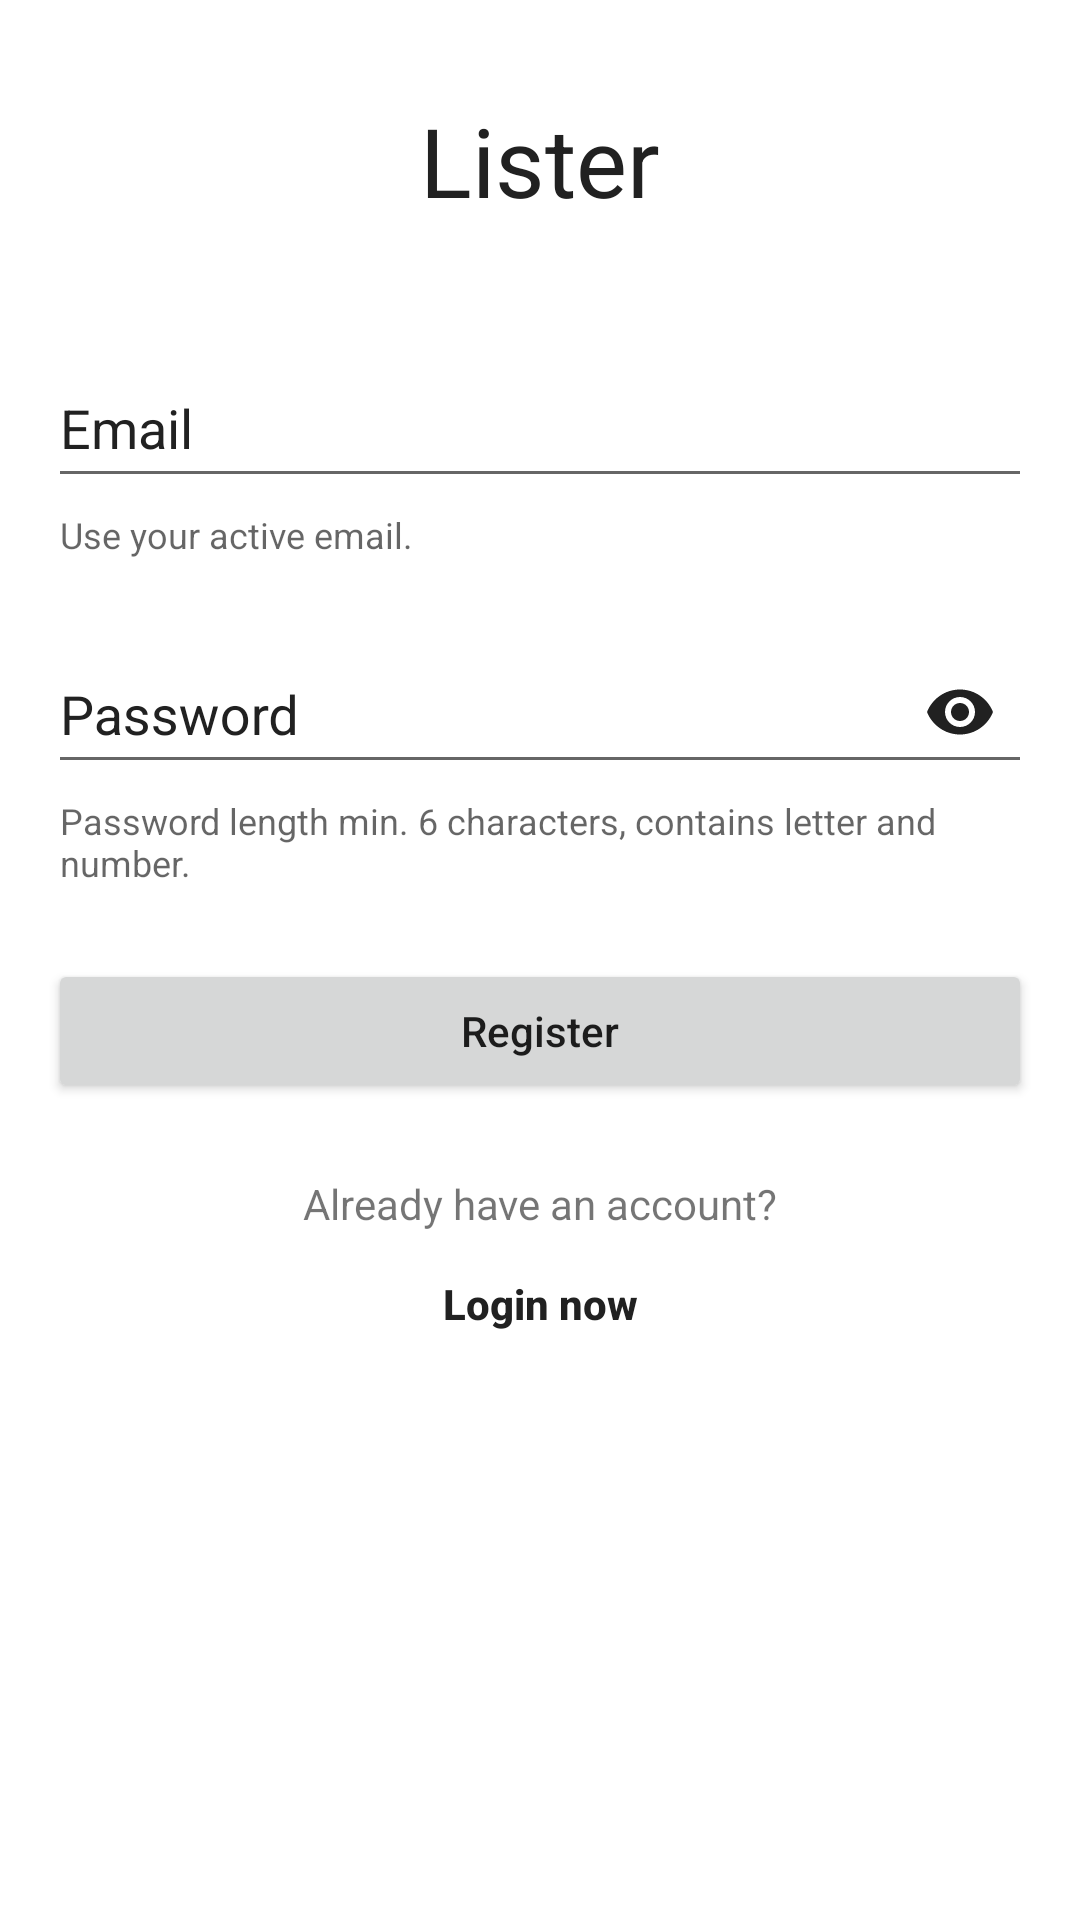

Write the Android layout XML for this screen, with the resource values it uses.
<!-- AndroidManifest.xml: application theme Theme.TugasKita -->
<!-- res/layout/activity_register.xml -->
<?xml version="1.0" encoding="utf-8"?>
<androidx.constraintlayout.widget.ConstraintLayout xmlns:android="http://schemas.android.com/apk/res/android"
    xmlns:app="http://schemas.android.com/apk/res-auto"
    xmlns:tools="http://schemas.android.com/tools"
    android:layout_width="match_parent"
    android:layout_height="match_parent"
    tools:context=".activities.RegisterActivity"
    >

    <TextView
        android:id="@+id/appName"
        android:layout_width="wrap_content"
        android:layout_height="wrap_content"
        android:layout_marginVertical="32dp"
        android:text="@string/app_name"
        android:textColor="?attr/colorPrimary"
        android:textSize="32sp"
        app:layout_constraintEnd_toEndOf="parent"
        app:layout_constraintStart_toStartOf="parent"
        app:layout_constraintTop_toTopOf="parent"
        />


    
    <com.google.android.material.textfield.TextInputLayout
        android:id="@+id/emailField"
        style="@style/Widget.Design.TextInputLayout"
        android:layout_width="match_parent"
        android:layout_height="wrap_content"
        android:layout_marginHorizontal="16dp"
        android:layout_marginTop="32dp"
        android:textColorHint="?attr/colorPrimary"
        app:helperText="Use your active email."
        app:helperTextEnabled="true"
        app:layout_constraintTop_toBottomOf="@id/appName"
        app:placeholderText="@string/placeholder_email"
        >

        
        <com.google.android.material.textfield.TextInputEditText
            android:id="@+id/inputEmail"
            android:layout_width="match_parent"
            android:layout_height="wrap_content"
            android:autofillHints="emailAddress"
            android:hint="@string/label_email"
            android:inputType="textEmailAddress"
            android:minHeight="48dp"
            />
    </com.google.android.material.textfield.TextInputLayout>

    
    <com.google.android.material.textfield.TextInputLayout
        android:id="@+id/passwordField"
        style="@style/Widget.Design.TextInputLayout"
        android:layout_width="match_parent"
        android:layout_height="wrap_content"
        android:layout_marginHorizontal="16dp"
        android:layout_marginTop="16dp"
        android:textColorHint="?attr/colorPrimary"
        app:helperText="Password length min. 6 characters, contains letter and number."
        app:helperTextEnabled="true"
        app:layout_constraintTop_toBottomOf="@id/emailField"
        app:passwordToggleEnabled="true"
        app:passwordToggleTint="?attr/colorPrimary"
        app:placeholderText="@string/placeholder_password"
        >

        
        <com.google.android.material.textfield.TextInputEditText
            android:id="@+id/inputPassword"
            android:layout_width="match_parent"
            android:layout_height="wrap_content"
            android:autofillHints="emailAddress"
            android:hint="@string/label_password"
            android:inputType="textPassword"
            android:minHeight="48dp"
            />
    </com.google.android.material.textfield.TextInputLayout>

    
    <Button
        android:id="@+id/btnRegister"
        android:layout_width="match_parent"
        android:layout_height="wrap_content"
        android:layout_marginHorizontal="16dp"
        android:layout_marginTop="24dp"
        android:text="@string/label_button_register"
        android:textAllCaps="false"
        app:layout_constraintEnd_toEndOf="parent"
        app:layout_constraintStart_toStartOf="parent"
        app:layout_constraintTop_toBottomOf="@id/passwordField"
        />

    
    <androidx.constraintlayout.widget.ConstraintLayout
        android:id="@+id/constraintLayout"
        android:layout_width="match_parent"
        android:layout_height="wrap_content"
        android:layout_marginHorizontal="16dp"
        android:layout_marginTop="24dp"
        app:layout_constraintEnd_toEndOf="parent"
        app:layout_constraintStart_toStartOf="parent"
        app:layout_constraintTop_toBottomOf="@id/btnRegister"
        >

        <TextView
            android:id="@+id/textRegister"
            android:layout_width="wrap_content"
            android:layout_height="wrap_content"
            android:text="@string/text_login"
            app:layout_constraintEnd_toEndOf="parent"
            app:layout_constraintStart_toStartOf="parent"
            app:layout_constraintTop_toTopOf="parent"
            />

        
        <Button
            android:id="@+id/btnLogin"
            style="@style/Widget.AppCompat.Button.Borderless"
            android:layout_width="wrap_content"
            android:layout_height="wrap_content"
            android:padding="0dp"
            android:text="@string/label_button_secondary_login"
            android:textAllCaps="false"
            android:textColor="?attr/colorPrimary"
            android:textStyle="bold"
            app:layout_constraintEnd_toEndOf="parent"
            app:layout_constraintStart_toStartOf="parent"
            app:layout_constraintTop_toBottomOf="@+id/textRegister"
            />
    </androidx.constraintlayout.widget.ConstraintLayout>


</androidx.constraintlayout.widget.ConstraintLayout>
<!-- resources referenced by this layout -->
<resources>
  <string name="app_name">Lister</string>
  <string name="label_button_register">Register</string>
  <string name="label_button_secondary_login">Login now</string>
  <string name="label_email">Email</string>
  <string name="label_password">Password</string>
  <string name="placeholder_email">johndoe@email.com</string>
  <string name="placeholder_password">Input password</string>
  <string name="text_login">Already have an account?</string>
  <style name="Theme.TugasKita" parent="Theme.MaterialComponents.Light.DarkActionBar">
          
          <item name="colorPrimary">@color/black_3</item>
          <item name="colorPrimaryVariant">@color/black_2</item>
          <item name="colorOnPrimary">@color/white</item>
          
          <item name="colorSecondary">@color/black_5</item>
          <item name="colorSecondaryVariant">@color/black_4</item>
          <item name="colorOnSecondary">@color/white</item>
          
          <item name="android:statusBarColor" tools:targetApi="l">
              ?attr/colorPrimaryVariant
          </item>
          
          <item name="customColorDrawableValue">@color/light_grey</item>
      </style>
  <color name="black_3">#212121</color>
  <color name="black_2">#141414</color>
  <color name="white">#FFFFFFFF</color>
  <color name="black_5">#3b3b3b</color>
  <color name="black_4">#2e2e2e</color>
  <color name="light_grey">#AAAAAA</color>
</resources>
